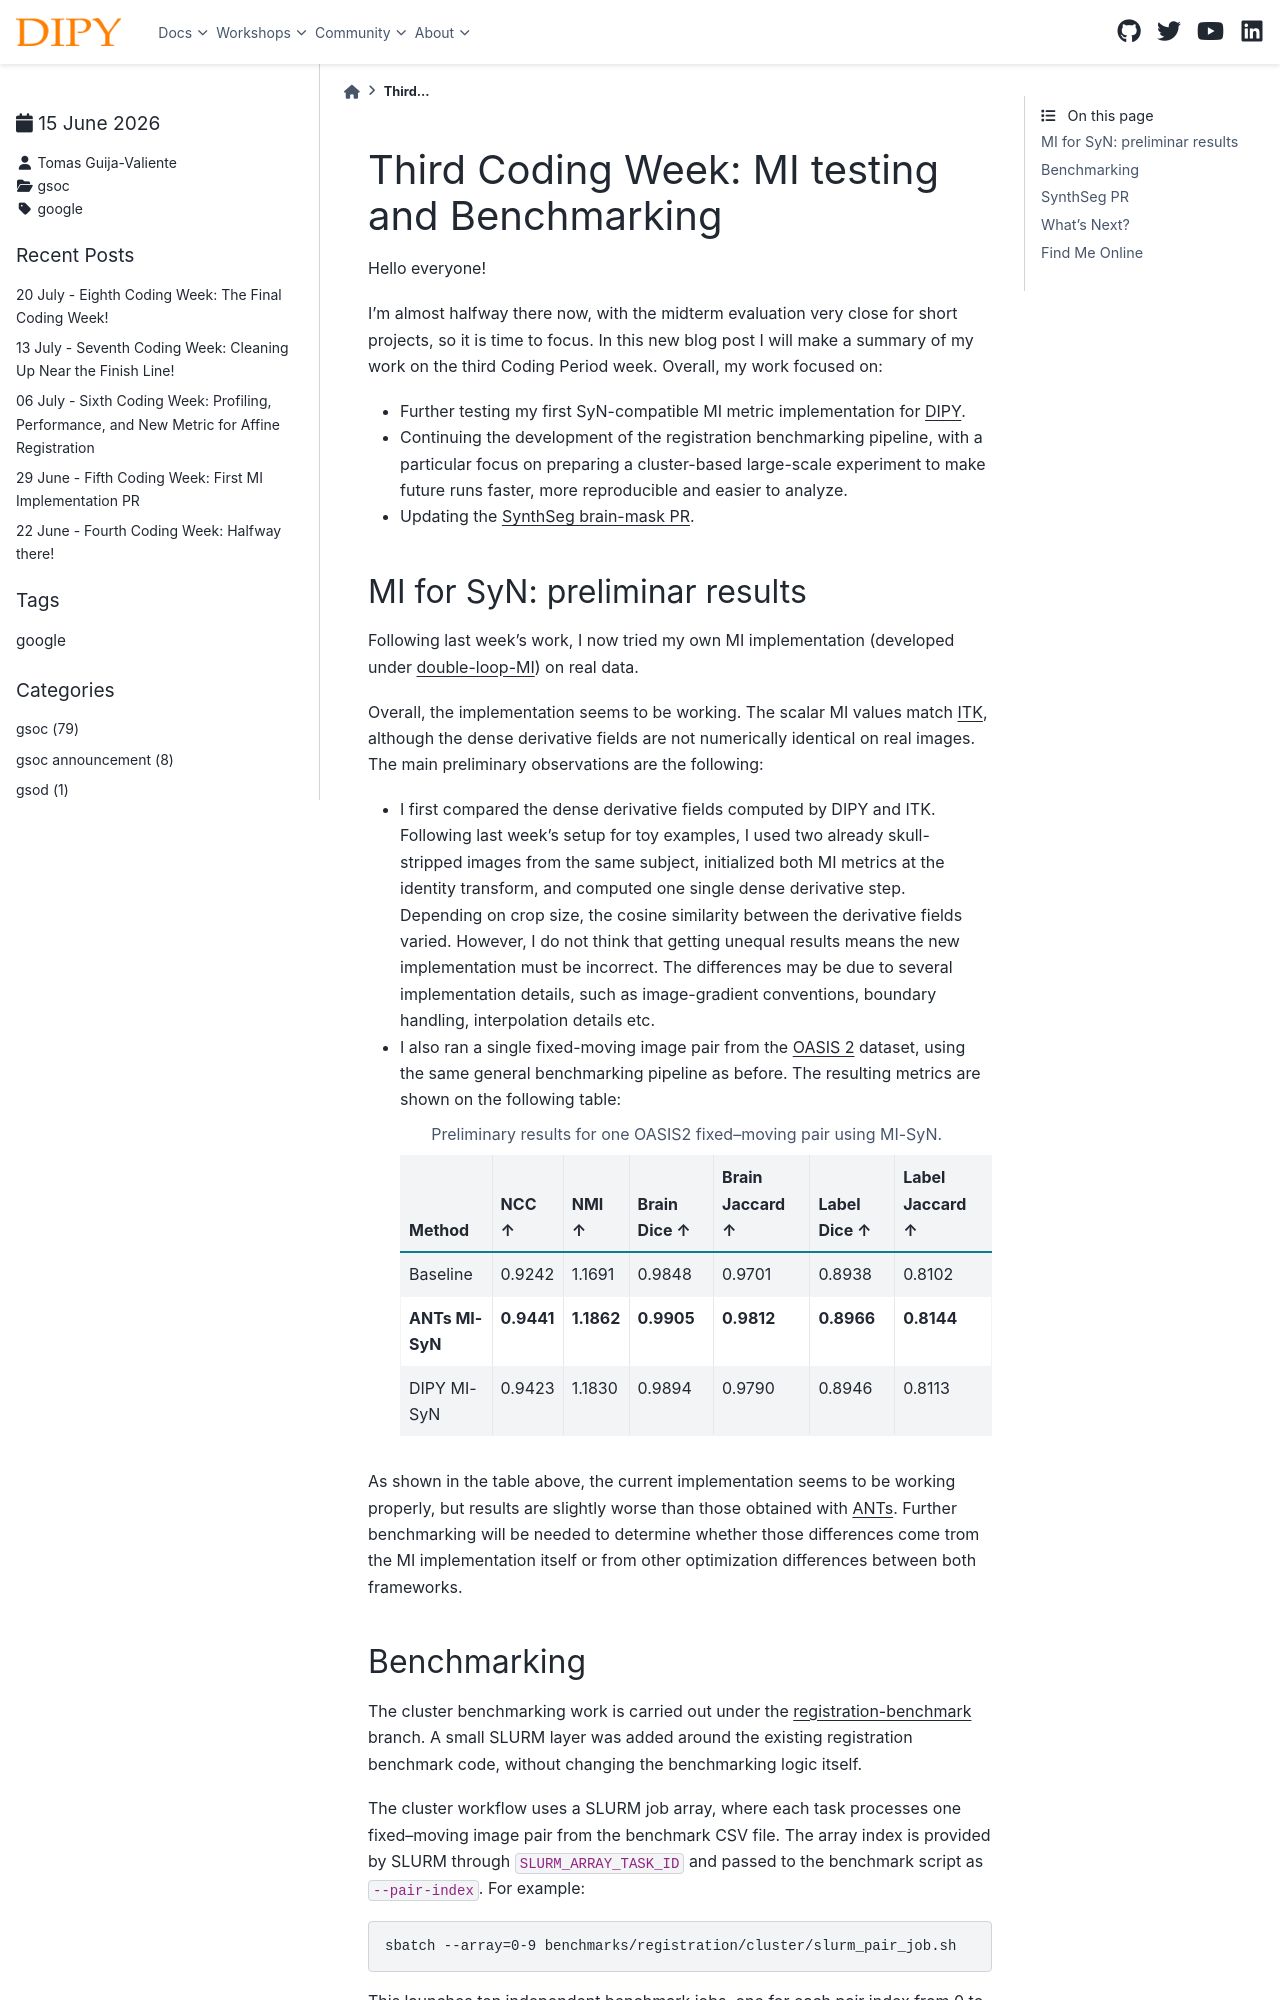

repository: dipy/dipy.org · page: posts/2026/2026_06_15_Tomas.html · generator: sphinx

Third Coding Week: MI testing and Benchmarking
==============================================

.. post:: June 15 2026
    :author: Tomas Guija-Valiente
    :tags: google
    :category: gsoc

Hello everyone! 

I'm almost halfway there now, with the midterm evaluation very close for short projects, so 
it is time to focus. In this new blog post I will make a summary of my work on the third Coding Period week. 
Overall, my work focused on: 

- Further testing my first SyN-compatible MI metric implementation for `DIPY <https://github.com/dipy/dipy>`_.
- Continuing the development of the registration benchmarking pipeline, with a particular focus on preparing a cluster-based
  large-scale experiment to make future runs faster, more reproducible and easier to analyze. 
- Updating the `SynthSeg brain-mask PR <https://github.com/dipy/dipy/pull/4052>`_.
